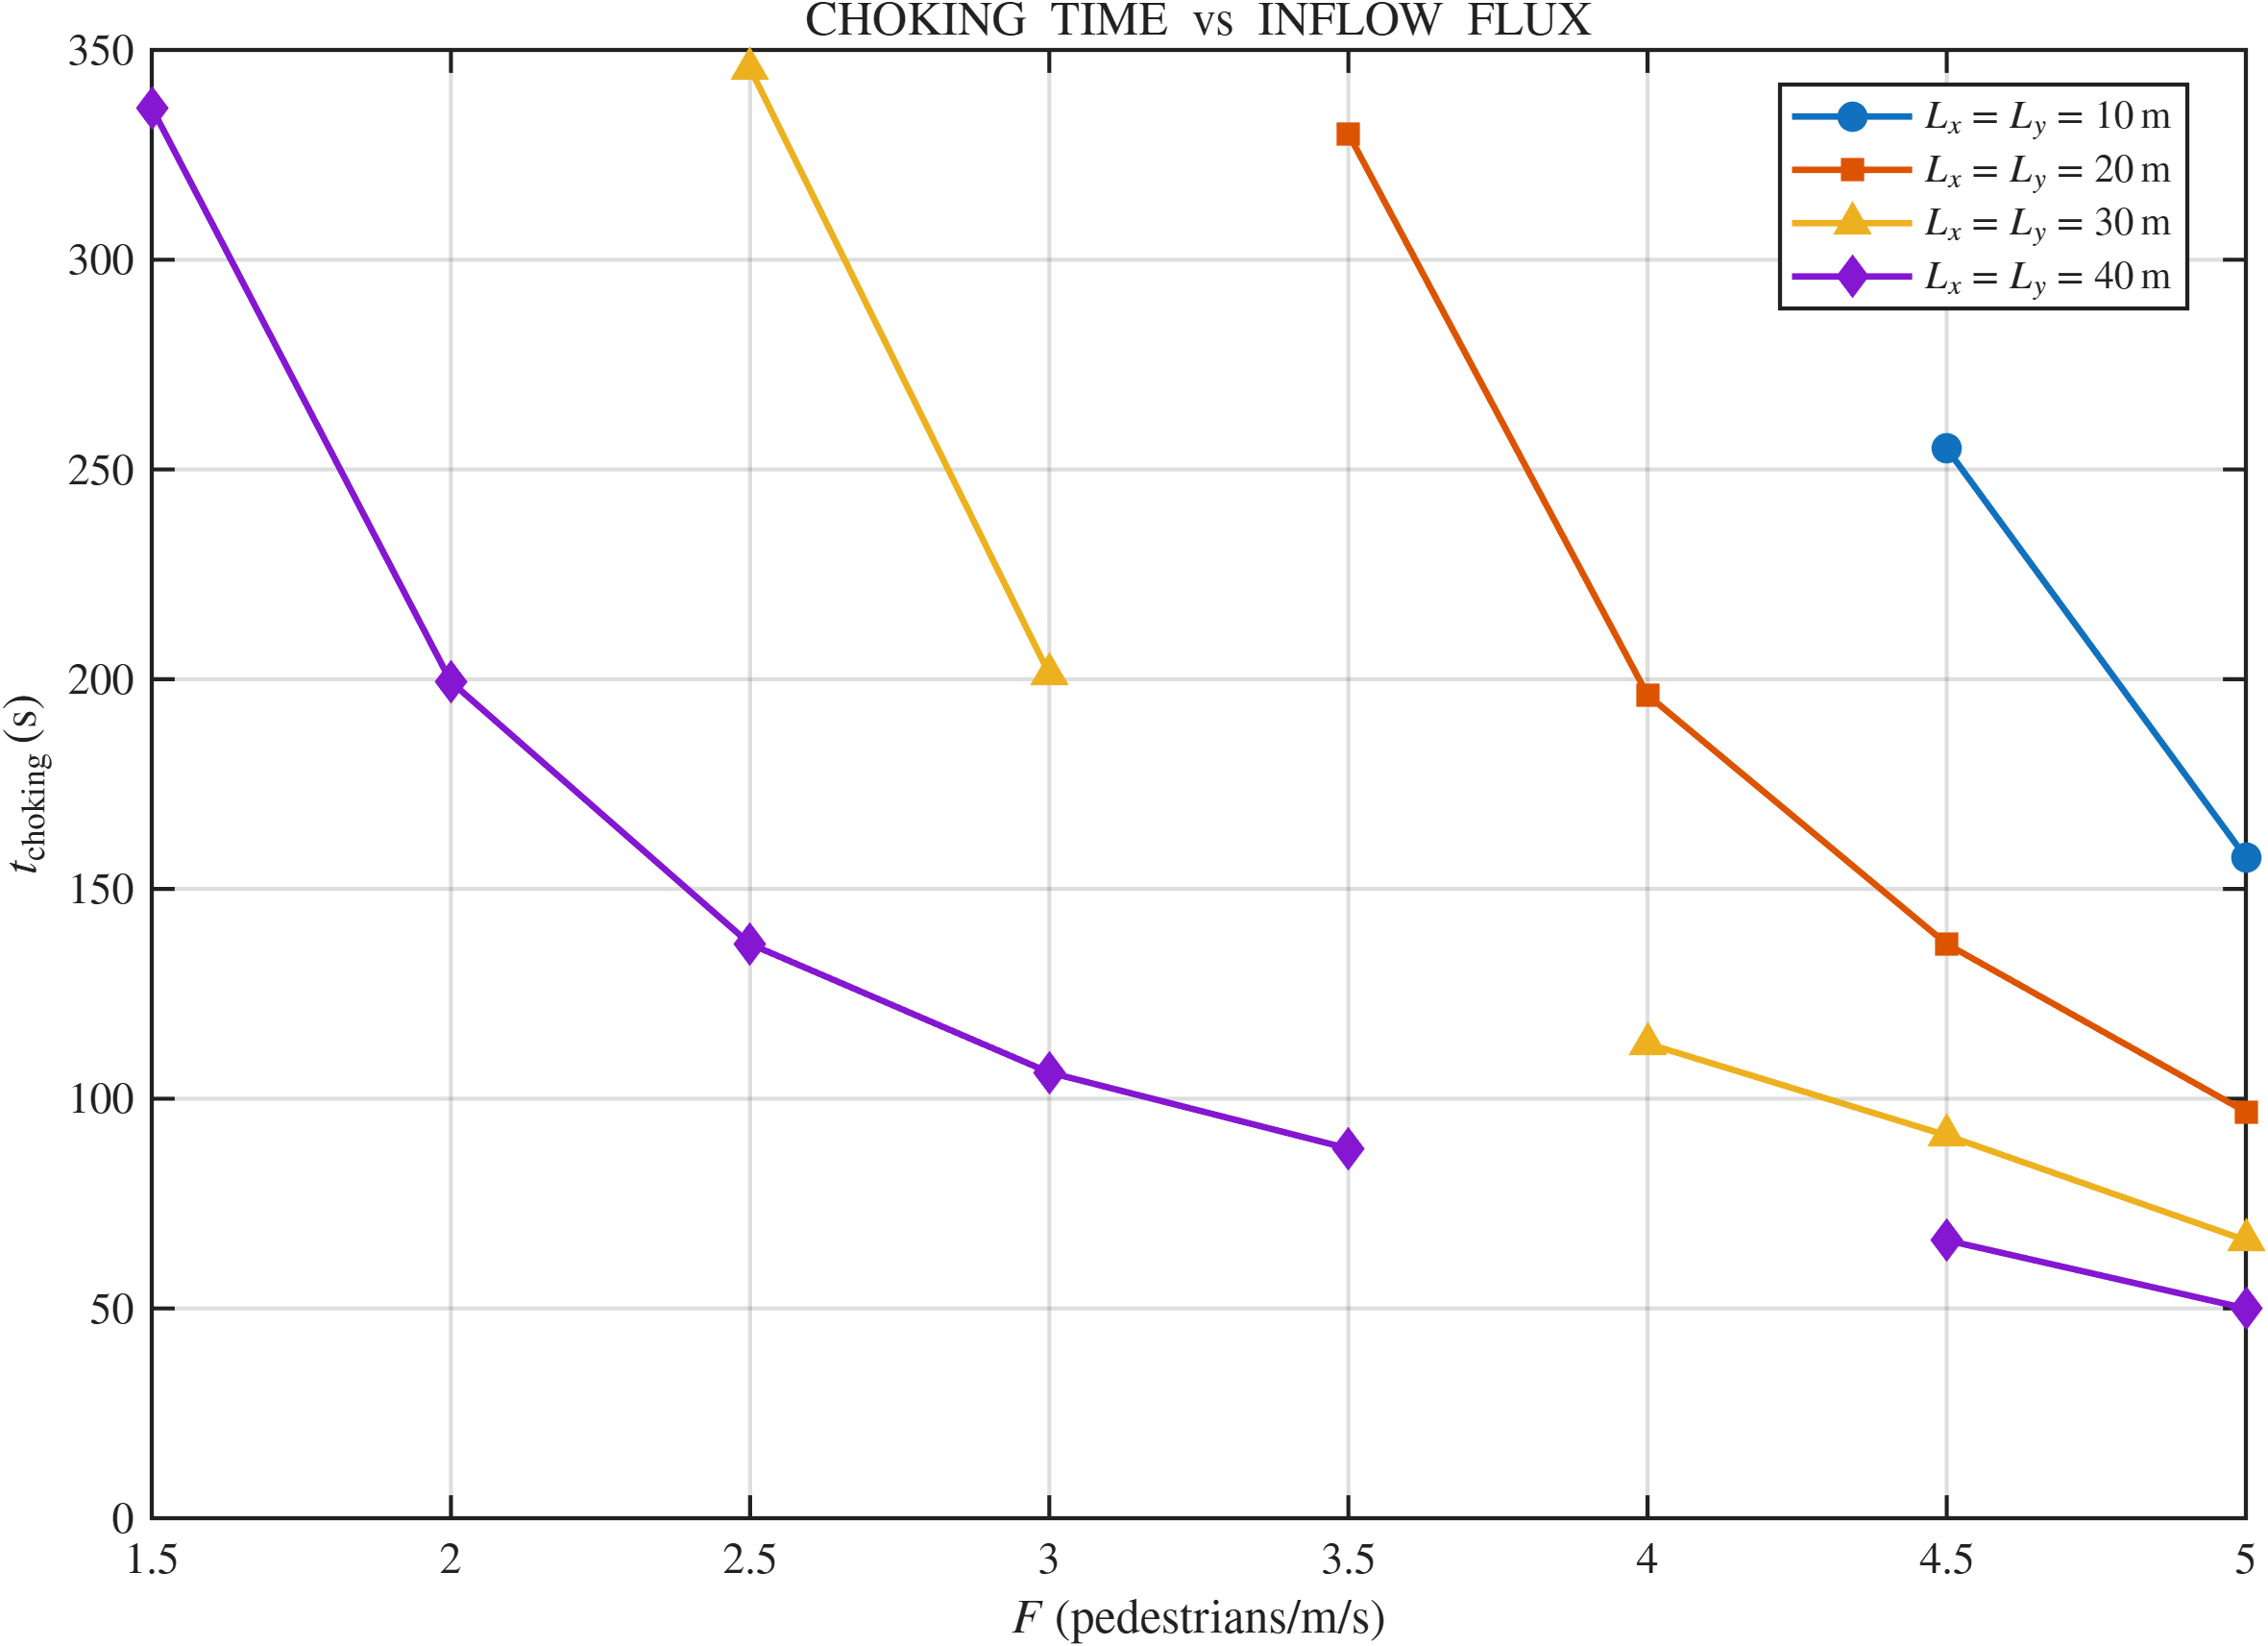

Data behind this chart, as committed beside it:
Flux_ped_m_s, Lx_Ly_10m, Lx_Ly_20m, Lx_Ly_30m, Lx_Ly_40m
0.5, NaN, NaN, NaN, NaN
1, NaN, NaN, NaN, NaN
1.5, NaN, NaN, NaN, 336.2
2, NaN, NaN, NaN, 199.4
2.5, NaN, NaN, 345.6, 136.9
3, NaN, NaN, 201.2, 106.2
3.5, NaN, 330, NaN, 88.12
4, NaN, 196.2, 113.1, NaN
4.5, 255, 136.9, 91.25, 66.25
5, 157.5, 96.87, 66.25, 50
